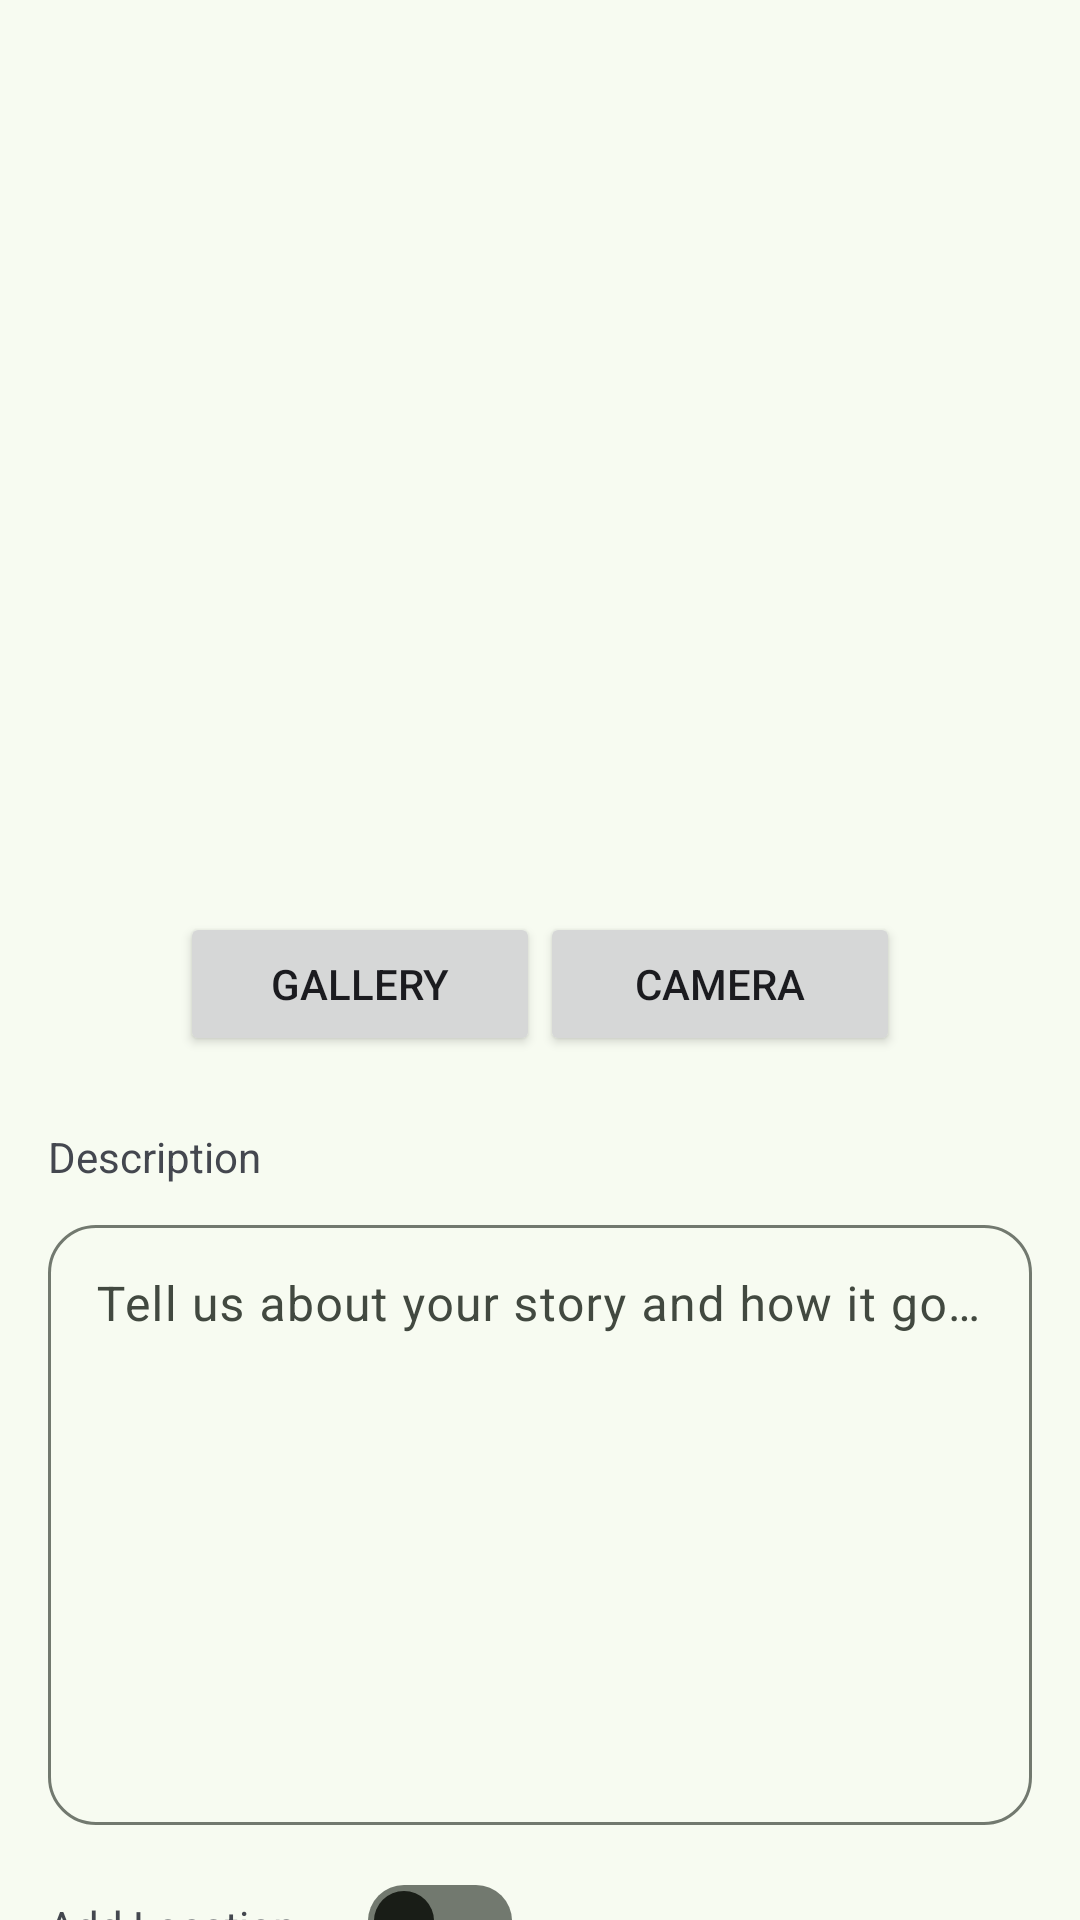

Reconstruct the res/layout file that produces this screen, plus the resources it refers to.
<!-- AndroidManifest.xml: application theme Theme.StoryApp -->
<!-- res/layout/activity_upload_story.xml -->
<?xml version="1.0" encoding="utf-8"?>
<androidx.constraintlayout.widget.ConstraintLayout xmlns:android="http://schemas.android.com/apk/res/android"
    xmlns:app="http://schemas.android.com/apk/res-auto"
    xmlns:tools="http://schemas.android.com/tools"
    android:id="@+id/main"
    android:layout_width="match_parent"
    android:layout_height="match_parent"
    android:layout_margin="16dp"
    tools:context=".view.activities.story.UploadStoryActivity">

    <com.google.android.material.progressindicator.LinearProgressIndicator
        android:id="@+id/progressIndicator"
        android:layout_width="match_parent"
        android:layout_height="wrap_content"
        android:indeterminate="true"
        android:visibility="gone"
        app:layout_constraintEnd_toEndOf="parent"
        app:layout_constraintStart_toStartOf="parent"
        app:layout_constraintTop_toTopOf="parent" />

    <ImageView
        android:id="@+id/img_preview"
        android:layout_width="0dp"
        android:layout_height="280dp"
        android:layout_marginTop="16dp"
        android:contentDescription="@string/preview"
        app:layout_constraintEnd_toEndOf="parent"
        app:layout_constraintStart_toStartOf="parent"
        app:layout_constraintTop_toBottomOf="@id/progressIndicator"
        app:srcCompat="@drawable/ic_place_holder" />

    <Button
        android:id="@+id/camera_btn"
        android:layout_width="120dp"
        android:layout_height="wrap_content"
        android:layout_marginTop="8dp"
        android:layout_marginEnd="60dp"
        android:text="@string/camera"
        app:layout_constraintEnd_toEndOf="parent"
        app:layout_constraintTop_toBottomOf="@+id/img_preview" />

    <Button
        android:id="@+id/gallery_btn"
        android:layout_width="120dp"
        android:layout_height="wrap_content"
        android:layout_marginStart="60dp"
        android:layout_marginTop="8dp"
        android:elevation="2dp"
        android:scaleType="fitCenter"
        android:text="@string/gallery"
        app:layout_constraintStart_toStartOf="parent"
        app:layout_constraintTop_toBottomOf="@+id/img_preview" />

    <TextView
        android:id="@+id/tv_desc"
        android:layout_width="wrap_content"
        android:layout_height="wrap_content"
        android:layout_marginStart="16dp"
        android:layout_marginTop="24dp"
        android:text="@string/title_description"
        app:layout_constraintStart_toStartOf="parent"
        app:layout_constraintTop_toBottomOf="@id/gallery_btn" />

    <com.google.android.material.textfield.TextInputLayout
        android:id="@+id/desc_layout"
        style="@style/Widget.Material3.TextInputEditText.OutlinedBox"
        android:layout_width="0dp"
        android:layout_height="wrap_content"
        android:hint="@string/desc_placeholder"
        android:padding="8dp"
        android:paddingTop="16dp"
        android:paddingBottom="16dp"
        app:boxCornerRadiusBottomEnd="16dp"
        app:boxCornerRadiusBottomStart="16dp"
        app:boxCornerRadiusTopEnd="16dp"
        app:boxCornerRadiusTopStart="16dp"
        app:layout_constraintEnd_toEndOf="parent"
        app:layout_constraintStart_toStartOf="parent"
        app:layout_constraintTop_toBottomOf="@+id/tv_desc">

        <com.google.android.material.textfield.TextInputEditText
            android:id="@+id/ed_add_desc"
            android:layout_width="match_parent"
            android:layout_height="200dp"
            android:gravity="start"
            android:inputType="text"
            android:textColorHint="@color/placeholder"
            app:endIconMode="clear_text"
            app:layout_constraintStart_toStartOf="parent" />
    </com.google.android.material.textfield.TextInputLayout>

    <TextView
        android:id="@+id/tv_add_location"
        android:layout_width="wrap_content"
        android:layout_height="wrap_content"
        android:layout_marginStart="16dp"
        android:layout_marginTop="16dp"
        android:text="@string/add_location"
        app:layout_constraintStart_toStartOf="parent"
        app:layout_constraintTop_toBottomOf="@id/desc_layout" />

    <com.google.android.material.switchmaterial.SwitchMaterial
        android:id="@+id/switch_add_location"
        android:layout_width="wrap_content"
        android:layout_height="wrap_content"
        android:layout_marginStart="24dp"
        android:thumb="@drawable/thumb"
        app:track="@drawable/track"
        app:layout_constraintStart_toEndOf="@id/tv_add_location"
        app:layout_constraintTop_toBottomOf="@id/desc_layout" />

    <Button
        android:id="@+id/post_btn"
        android:layout_width="0dp"
        android:layout_height="wrap_content"
        android:layout_marginStart="16dp"
        android:layout_marginTop="24dp"
        android:layout_marginEnd="16dp"
        android:text="@string/post"
        app:layout_constraintEnd_toEndOf="parent"
        app:layout_constraintStart_toStartOf="parent"
        app:layout_constraintTop_toBottomOf="@+id/tv_add_location" />


</androidx.constraintlayout.widget.ConstraintLayout>
<!-- resources referenced by this layout -->
<resources>
  <color name="placeholder">#C1C1C1</color>
  <!-- drawable track (drawable) -->
  <?xml version="1.0" encoding="utf-8"?>
  <selector xmlns:android="http://schemas.android.com/apk/res/android">
      <item android:state_checked="true">
          <shape android:shape="rectangle">
              <solid android:color="#425B75" />
              <corners android:radius="40dp" />
              <size android:width="48dp" android:height="24dp" />
          </shape>
      </item>
      <item android:state_checked="false">
          <shape android:shape="rectangle">
              <solid android:color="#C3C3C3" />
              <corners android:radius="40dp" />
              <size android:width="48dp" android:height="24dp" />
          </shape>
      </item>
  </selector>
  <string name="add_location">Add Location</string>
  <string name="camera">Camera</string>
  <string name="desc_placeholder">Tell us about your story and how it goes…</string>
  <string name="gallery">Gallery</string>
  <string name="post">Upload</string>
  <string name="preview">Image preview</string>
  <string name="title_description">Description</string>
  <style name="Theme.StoryApp" parent="Base.Theme.StoryApp" />
  <color name="md_theme_primary">#3B693A</color>
  <color name="md_theme_onPrimary">#FFFFFF</color>
  <color name="md_theme_primaryContainer">#BCF0B4</color>
  <color name="md_theme_onPrimaryContainer">#002204</color>
  <color name="md_theme_secondary">#52634F</color>
  <color name="md_theme_onSecondary">#FFFFFF</color>
  <color name="md_theme_secondaryContainer">#D5E8CF</color>
  <color name="md_theme_onSecondaryContainer">#101F0F</color>
  <color name="md_theme_tertiary">#38656A</color>
  <color name="md_theme_onTertiary">#FFFFFF</color>
  <color name="md_theme_tertiaryContainer">#BCEBF0</color>
  <color name="md_theme_onTertiaryContainer">#002023</color>
  <color name="md_theme_error">#BA1A1A</color>
  <color name="md_theme_onError">#FFFFFF</color>
  <color name="md_theme_errorContainer">#FFDAD6</color>
  <color name="md_theme_onErrorContainer">#410002</color>
  <color name="md_theme_background">#F7FBF1</color>
  <color name="md_theme_onBackground">#191D17</color>
  <color name="md_theme_surface">#F7FBF1</color>
  <color name="md_theme_onSurface">#191D17</color>
  <color name="md_theme_surfaceVariant">#DEE5D8</color>
  <color name="md_theme_onSurfaceVariant">#424940</color>
  <color name="md_theme_outline">#72796F</color>
  <color name="md_theme_outlineVariant">#C2C9BD</color>
  <color name="md_theme_inverseSurface">#2D322C</color>
  <color name="md_theme_inverseOnSurface">#EEF2E9</color>
  <color name="md_theme_inversePrimary">#A1D39A</color>
  <color name="md_theme_primaryFixed">#BCF0B4</color>
  <color name="md_theme_onPrimaryFixed">#002204</color>
  <color name="md_theme_primaryFixedDim">#A1D39A</color>
  <color name="md_theme_onPrimaryFixedVariant">#235024</color>
  <color name="md_theme_secondaryFixed">#D5E8CF</color>
  <color name="md_theme_onSecondaryFixed">#101F0F</color>
  <color name="md_theme_secondaryFixedDim">#BACCB3</color>
  <color name="md_theme_onSecondaryFixedVariant">#3B4B38</color>
  <color name="md_theme_tertiaryFixed">#BCEBF0</color>
  <color name="md_theme_onTertiaryFixed">#002023</color>
  <color name="md_theme_tertiaryFixedDim">#A0CFD4</color>
  <color name="md_theme_onTertiaryFixedVariant">#1F4D52</color>
  <color name="md_theme_surfaceDim">#D8DBD2</color>
  <color name="md_theme_surfaceBright">#F7FBF1</color>
  <color name="md_theme_surfaceContainerLowest">#FFFFFF</color>
  <color name="md_theme_surfaceContainerLow">#F1F5EC</color>
  <color name="md_theme_surfaceContainer">#ECEFE6</color>
  <color name="md_theme_surfaceContainerHigh">#E6E9E0</color>
  <color name="md_theme_surfaceContainerHighest">#E0E4DB</color>
</resources>
